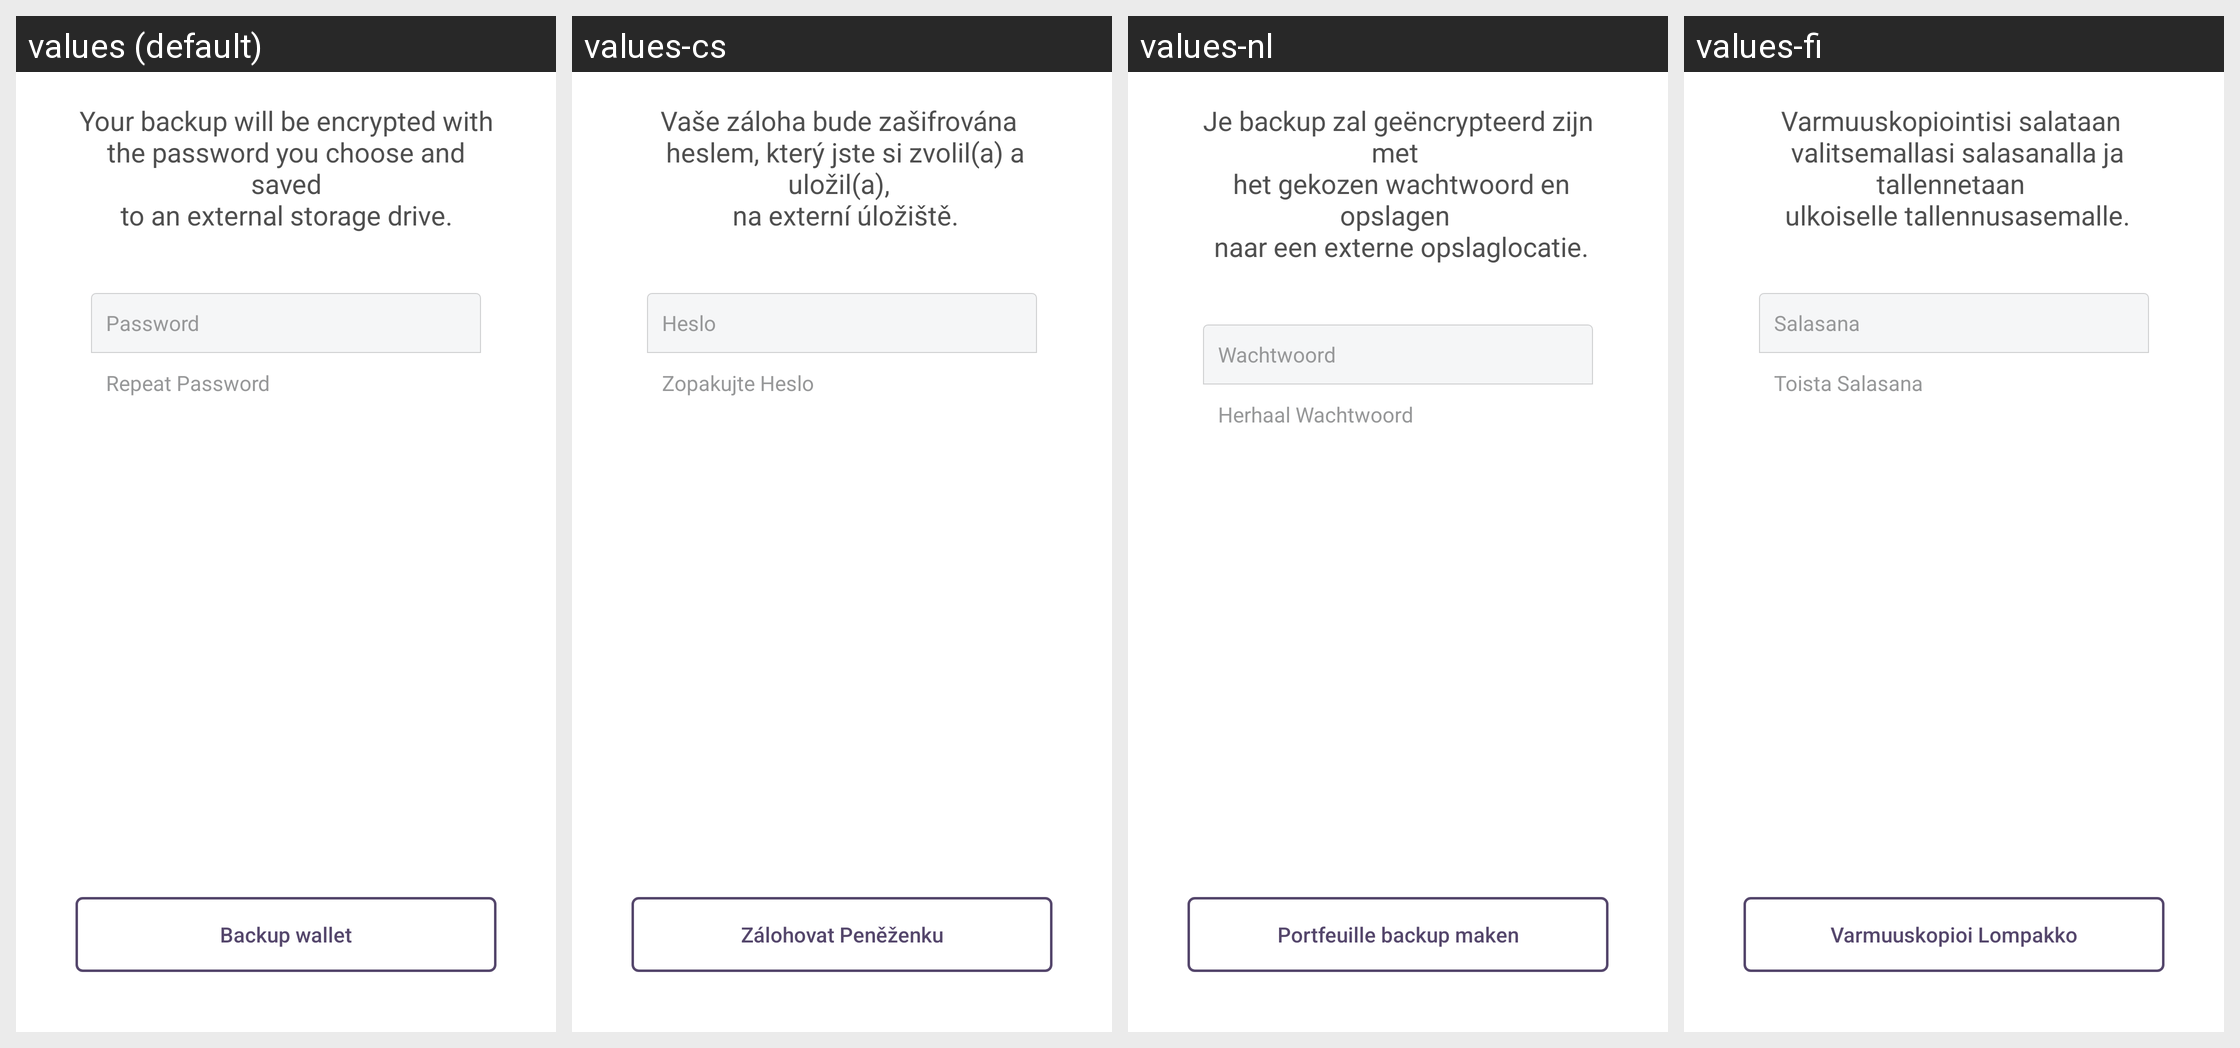

Translations of the strings shown on this Android screen, per locale in the grid:
Android screen res/layout/fragment_settings_backup.xml rendered under 4 locales, left to right: values (default), values-cs, values-nl, values-fi. Device: Nexus 5 (rendered at 1080×1920; each locale shown at half size, 540×960, under a caption strip naming it); theme AppTheme.
Other locales in the repository, not shown: values-de, values-es, values-fr, values-ja, values-ko, values-pt, values-sk.
Strings drawn on this screen, with the default value and each locale's value (text and hints the layout hard-codes, and strings that could not be matched under every locale, appear in the picture but are not listed):

backup_wallet_message
  values: Your backup will be encrypted with
      the password you choose and saved
      to an external storage drive.
  values-cs: Vaše záloha bude zašifrována 
       heslem, který jste si zvolil(a) a uložil(a), 
       na externí úložiště.
  values-nl: Je backup zal geëncrypteerd zijn met 
       het gekozen wachtwoord en opslagen 
       naar een externe opslaglocatie.
  values-fi: Varmuuskopiointisi salataan 
       valitsemallasi salasanalla ja tallennetaan 
       ulkoiselle tallennusasemalle.

string_password
  values: Password
  values-cs: Heslo
  values-nl: Wachtwoord
  values-fi: Salasana

repeat_password
  values: Repeat Password
  values-cs: Zopakujte Heslo
  values-nl: Herhaal Wachtwoord
  values-fi: Toista Salasana

backup_wallet
  values: Backup wallet
  values-cs: Zálohovat Peněženku
  values-nl: Portfeuille backup maken
  values-fi: Varmuuskopioi Lompakko
